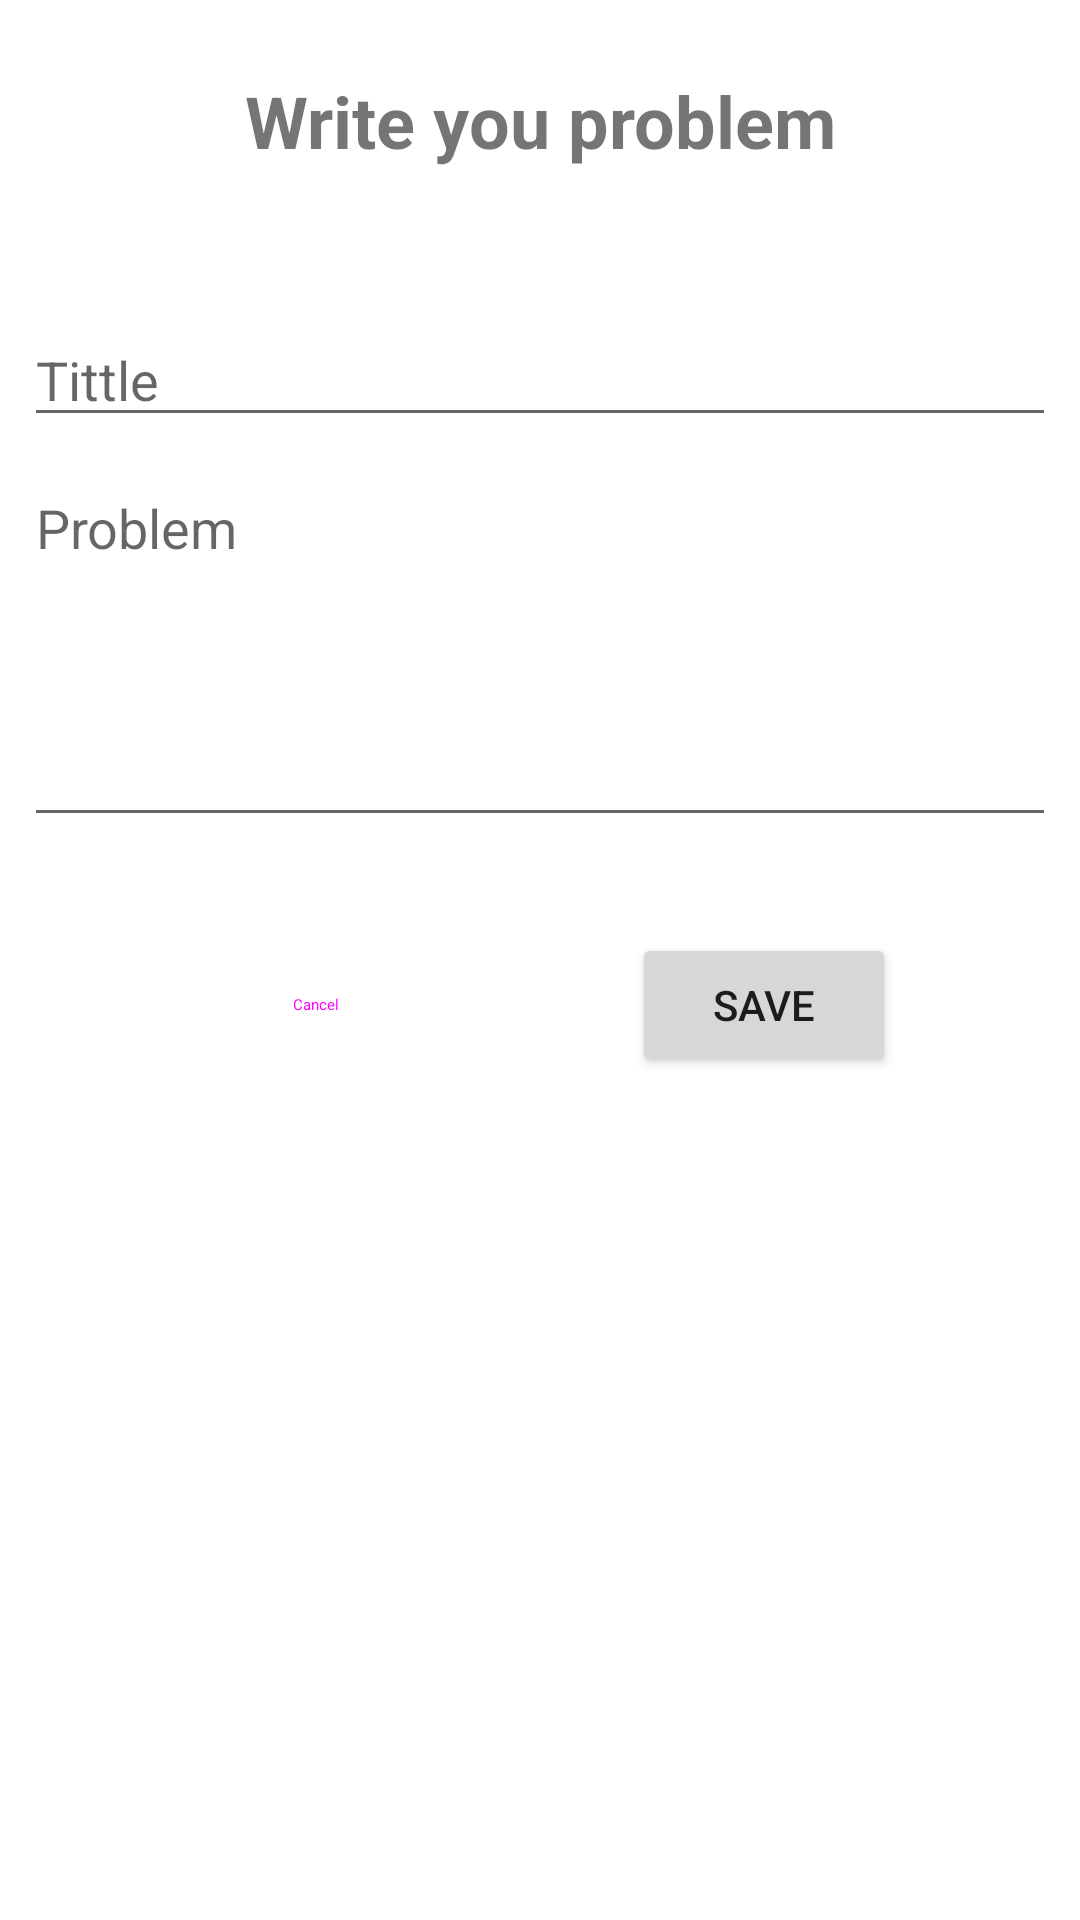

Here is an Android app screen rendered from its layout file. Give the layout XML and the strings, colors and styles it references.
<!-- AndroidManifest.xml: application theme Theme.ComputerServiceAppLast -->
<!-- res/layout/fragment_order_create.xml -->
<?xml version="1.0" encoding="utf-8"?>
<androidx.constraintlayout.widget.ConstraintLayout xmlns:android="http://schemas.android.com/apk/res/android"
    xmlns:app="http://schemas.android.com/apk/res-auto"
    xmlns:tools="http://schemas.android.com/tools"
    android:id="@+id/frameLayout9"
    android:layout_width="match_parent"
    android:layout_height="match_parent"
    tools:context=".main.orders.ui.create.OrderCreateFragment">

    <Button
        android:id="@+id/cancelBtn2"
        style="@style/Widget.Material3.Button.OutlinedButton"
        android:layout_width="wrap_content"
        android:layout_height="wrap_content"
        android:layout_marginTop="32dp"
        android:text="Cancel"
        app:layout_constraintEnd_toStartOf="@+id/createBtn2"
        app:layout_constraintHorizontal_bias="0.5"
        app:layout_constraintStart_toStartOf="parent"
        app:layout_constraintTop_toBottomOf="@+id/body2" />

    <Button
        android:id="@+id/createBtn2"
        android:layout_width="wrap_content"
        android:layout_height="wrap_content"
        android:text="Save"
        app:layout_constraintBottom_toBottomOf="@+id/cancelBtn2"
        app:layout_constraintEnd_toEndOf="parent"
        app:layout_constraintHorizontal_bias="0.5"
        app:layout_constraintStart_toEndOf="@+id/cancelBtn2"
        app:layout_constraintTop_toTopOf="@+id/cancelBtn2" />

    <EditText
        android:id="@+id/body2"
        style="@style/Widget.AppCompat.AutoCompleteTextView"
        android:layout_width="0dp"
        android:layout_height="wrap_content"
        android:layout_marginStart="8dp"
        android:layout_marginTop="8dp"
        android:layout_marginEnd="8dp"
        android:ems="10"
        android:gravity="start|top"
        android:hint="Problem"
        android:inputType="textMultiLine"
        android:maxLines="5"
        android:minLines="5"
        app:layout_constraintEnd_toEndOf="parent"
        app:layout_constraintHorizontal_bias="1.0"
        app:layout_constraintStart_toStartOf="parent"
        app:layout_constraintTop_toBottomOf="@+id/tittle2" />

    <EditText
        android:id="@+id/tittle2"
        android:layout_width="0dp"
        android:layout_height="wrap_content"
        android:layout_marginStart="8dp"
        android:layout_marginTop="48dp"
        android:layout_marginEnd="8dp"
        android:ems="10"
        android:hint="Tittle"
        android:inputType="textPersonName"
        app:layout_constraintEnd_toEndOf="parent"
        app:layout_constraintHorizontal_bias="1.0"
        app:layout_constraintStart_toStartOf="parent"
        app:layout_constraintTop_toBottomOf="@+id/textView31" />

    <TextView
        android:id="@+id/textView31"
        android:layout_width="wrap_content"
        android:layout_height="wrap_content"
        android:layout_marginTop="24dp"
        android:gravity="center"
        android:text="Write you problem"
        android:textSize="24sp"
        android:textStyle="bold"
        app:layout_constraintEnd_toEndOf="parent"
        app:layout_constraintStart_toStartOf="parent"
        app:layout_constraintTop_toTopOf="parent" />
</androidx.constraintlayout.widget.ConstraintLayout>
<!-- resources referenced by this layout -->
<resources>
  <style name="Theme.ComputerServiceAppLast" parent="Theme.MaterialComponents.DayNight.DarkActionBar">
          
          <item name="colorPrimary">@color/purple_500</item>
          <item name="colorPrimaryVariant">@color/purple_700</item>
          <item name="colorOnPrimary">@color/white</item>
          
          <item name="colorSecondary">@color/teal_200</item>
          <item name="colorSecondaryVariant">@color/teal_700</item>
          <item name="colorOnSecondary">@color/black</item>
          
          <item name="android:statusBarColor">?attr/colorPrimaryVariant</item>
          
      </style>
  <!-- not gathered from this repository: default colours our renderer supplied (Android Studio template values) -->
  <color name="purple_500">#FF6200EE</color>
  <color name="purple_700">#FF3700B3</color>
  <color name="teal_200">#FF03DAC5</color>
  <color name="teal_700">#FF018786</color>
  <color name="black">#FF000000</color>
  <color name="white">#FFFFFFFF</color>
</resources>
